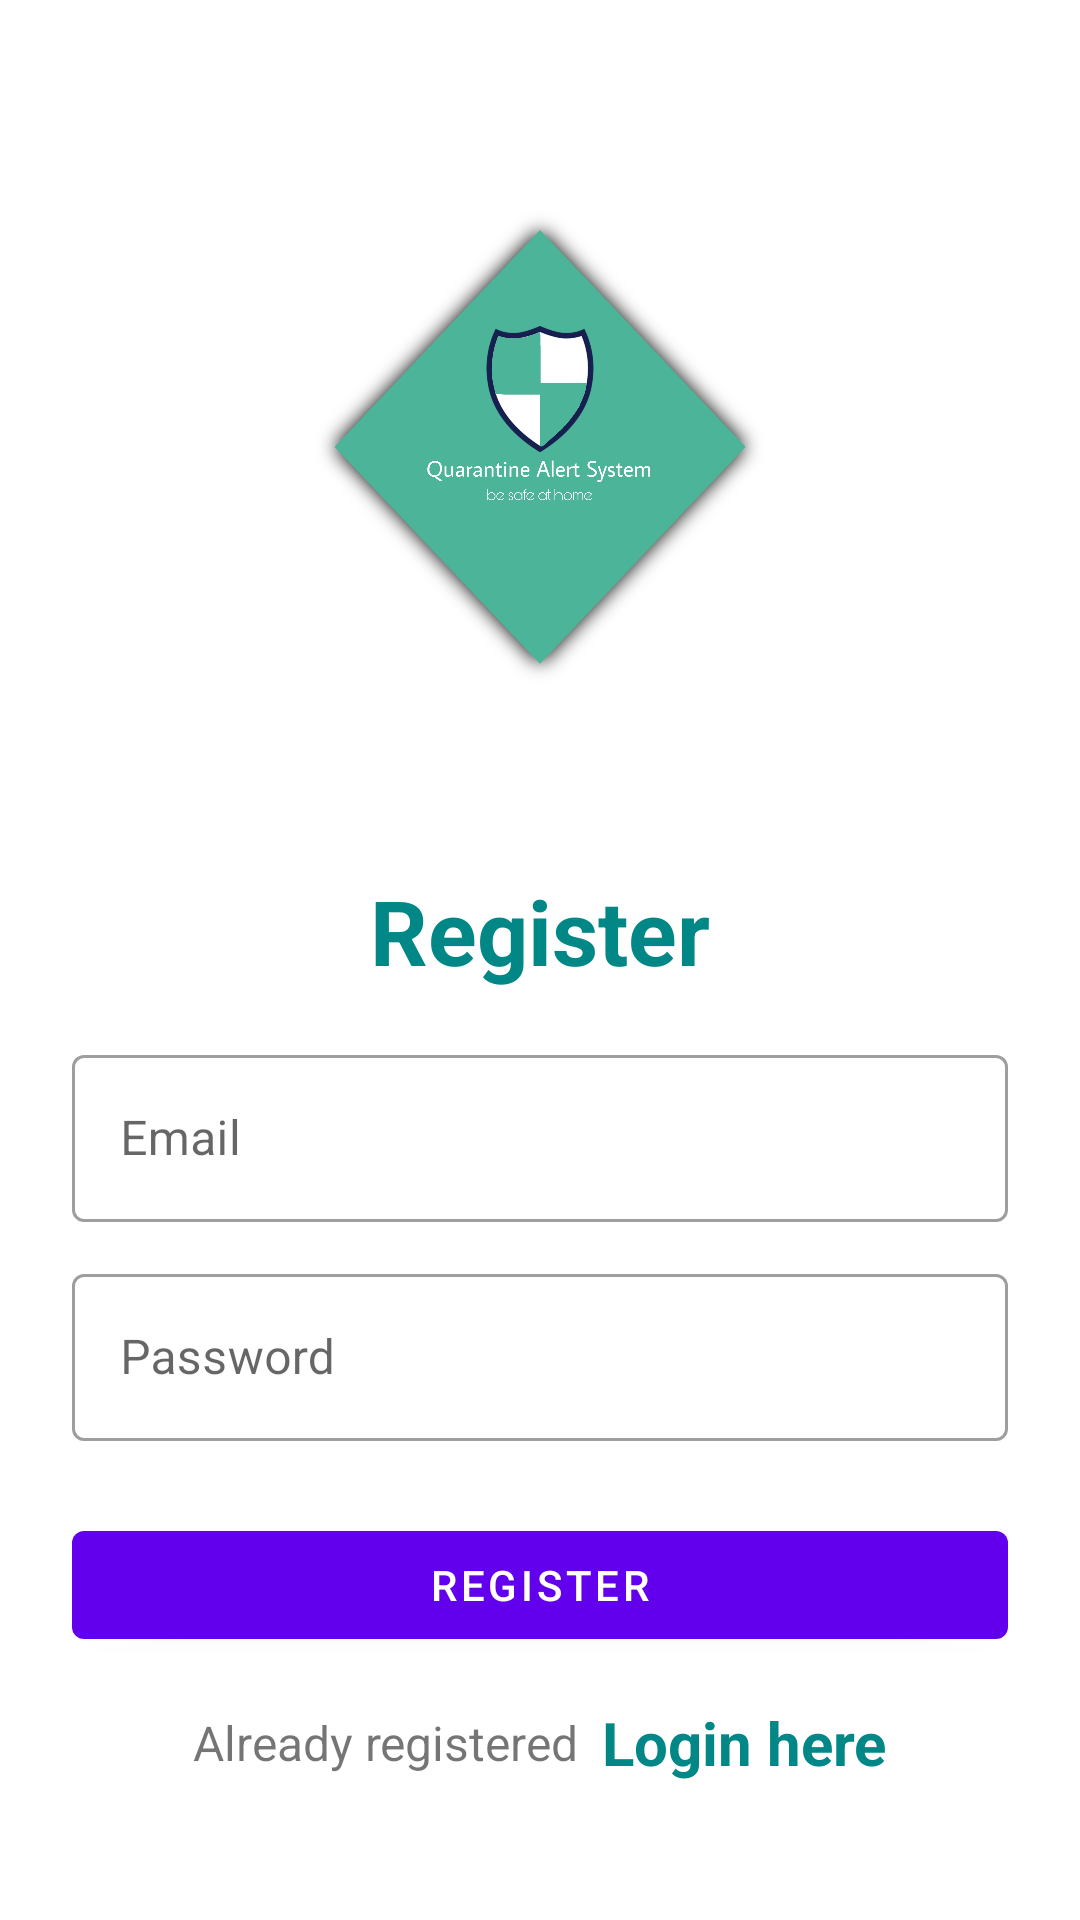

Produce the Android XML layout that renders to this screen, including the resource entries it uses.
<!-- AndroidManifest.xml: application theme Theme.Qas -->
<!-- res/layout/activity_main.xml -->
<?xml version="1.0" encoding="utf-8"?>
<LinearLayout xmlns:android="http://schemas.android.com/apk/res/android"
    xmlns:app="http://schemas.android.com/apk/res-auto"
    xmlns:tools="http://schemas.android.com/tools"
    android:layout_width="match_parent"
    android:layout_height="match_parent"
    android:orientation="vertical"
    android:padding="24dp"
    tools:context=".MainActivity">

    <ImageView
        android:id="@+id/imageView"
        android:layout_width="200dp"
        android:layout_height="200dp"
        android:layout_gravity="center"
        android:layout_marginTop="25dp"
        android:src="@drawable/logo"/>

    <LinearLayout
        android:layout_width="match_parent"
        android:layout_height="match_parent"
        android:orientation="vertical"
        android:layout_gravity="center"
        android:layout_marginTop="25dp">

        <TextView
            android:layout_width="match_parent"
            android:layout_height="wrap_content"
            android:text="Register"
            android:textSize="30sp"
            android:textStyle="bold"
            android:textColor="@color/teal_700"
            android:gravity="center_horizontal"
            android:layout_marginVertical="16dp"/>


        <com.google.android.material.textfield.TextInputLayout
            android:layout_width="match_parent"
            style="@style/Widget.MaterialComponents.TextInputLayout.OutlinedBox"
            android:layout_height="wrap_content">

            <com.google.android.material.textfield.TextInputEditText
                android:id="@+id/etRegEmail"
                android:layout_width="match_parent"
                android:layout_height="wrap_content"
                android:hint="Email"
                android:inputType="textEmailAddress"/>
        </com.google.android.material.textfield.TextInputLayout>


        <com.google.android.material.textfield.TextInputLayout
            android:layout_width="match_parent"
            style="@style/Widget.MaterialComponents.TextInputLayout.OutlinedBox"
            android:layout_height="wrap_content"
            android:layout_marginTop="12dp">

            <com.google.android.material.textfield.TextInputEditText
                android:id="@+id/etRegPass"
                android:layout_width="match_parent"
                android:layout_height="wrap_content"
                android:hint="Password"
                android:inputType="textPassword"/>
        </com.google.android.material.textfield.TextInputLayout>

        <com.google.android.material.button.MaterialButton
            android:id="@+id/btnRegister"
            android:layout_width="match_parent"
            android:layout_height="wrap_content"
            android:layout_marginTop="24dp"
            android:text="Register"/>

        <LinearLayout
            android:layout_width="match_parent"
            android:layout_height="wrap_content"
            android:layout_marginTop="15dp"
            android:gravity="center"
            android:orientation="horizontal">

            <TextView
                android:layout_width="wrap_content"
                android:layout_height="wrap_content"
                android:text="Already registered"
                android:textSize="16sp"/>

            <TextView
                android:id="@+id/tvLoginHere"
                android:layout_width="wrap_content"
                android:layout_height="wrap_content"
                android:layout_marginLeft="8dp"
                android:text="Login here"
                android:textColor="@color/teal_700"
                android:textStyle="bold"
                android:textSize="20sp"/>

        </LinearLayout>

    </LinearLayout>

</LinearLayout>
<!-- resources referenced by this layout -->
<resources>
  <!-- drawable logo: jpg bitmap (drawable, 460033 bytes) -->
  <style name="Theme.Qas" parent="Theme.MaterialComponents.DayNight.DarkActionBar">
          
          <item name="colorPrimary">@color/purple_500</item>
          <item name="colorPrimaryVariant">@color/purple_700</item>
          <item name="colorOnPrimary">@color/white</item>
          
          <item name="colorSecondary">@color/teal_200</item>
          <item name="colorSecondaryVariant">@color/teal_700</item>
          <item name="colorOnSecondary">@color/black</item>
          
          <item name="android:statusBarColor">?attr/colorPrimaryVariant</item>
          
      </style>
  <!-- not gathered from this repository: default colours our renderer supplied (Android Studio template values) -->
  <color name="purple_500">#FF6200EE</color>
  <color name="purple_700">#FF3700B3</color>
  <color name="teal_200">#FF03DAC5</color>
  <color name="teal_700">#FF018786</color>
  <color name="black">#FF000000</color>
  <color name="white">#FFFFFFFF</color>
</resources>
